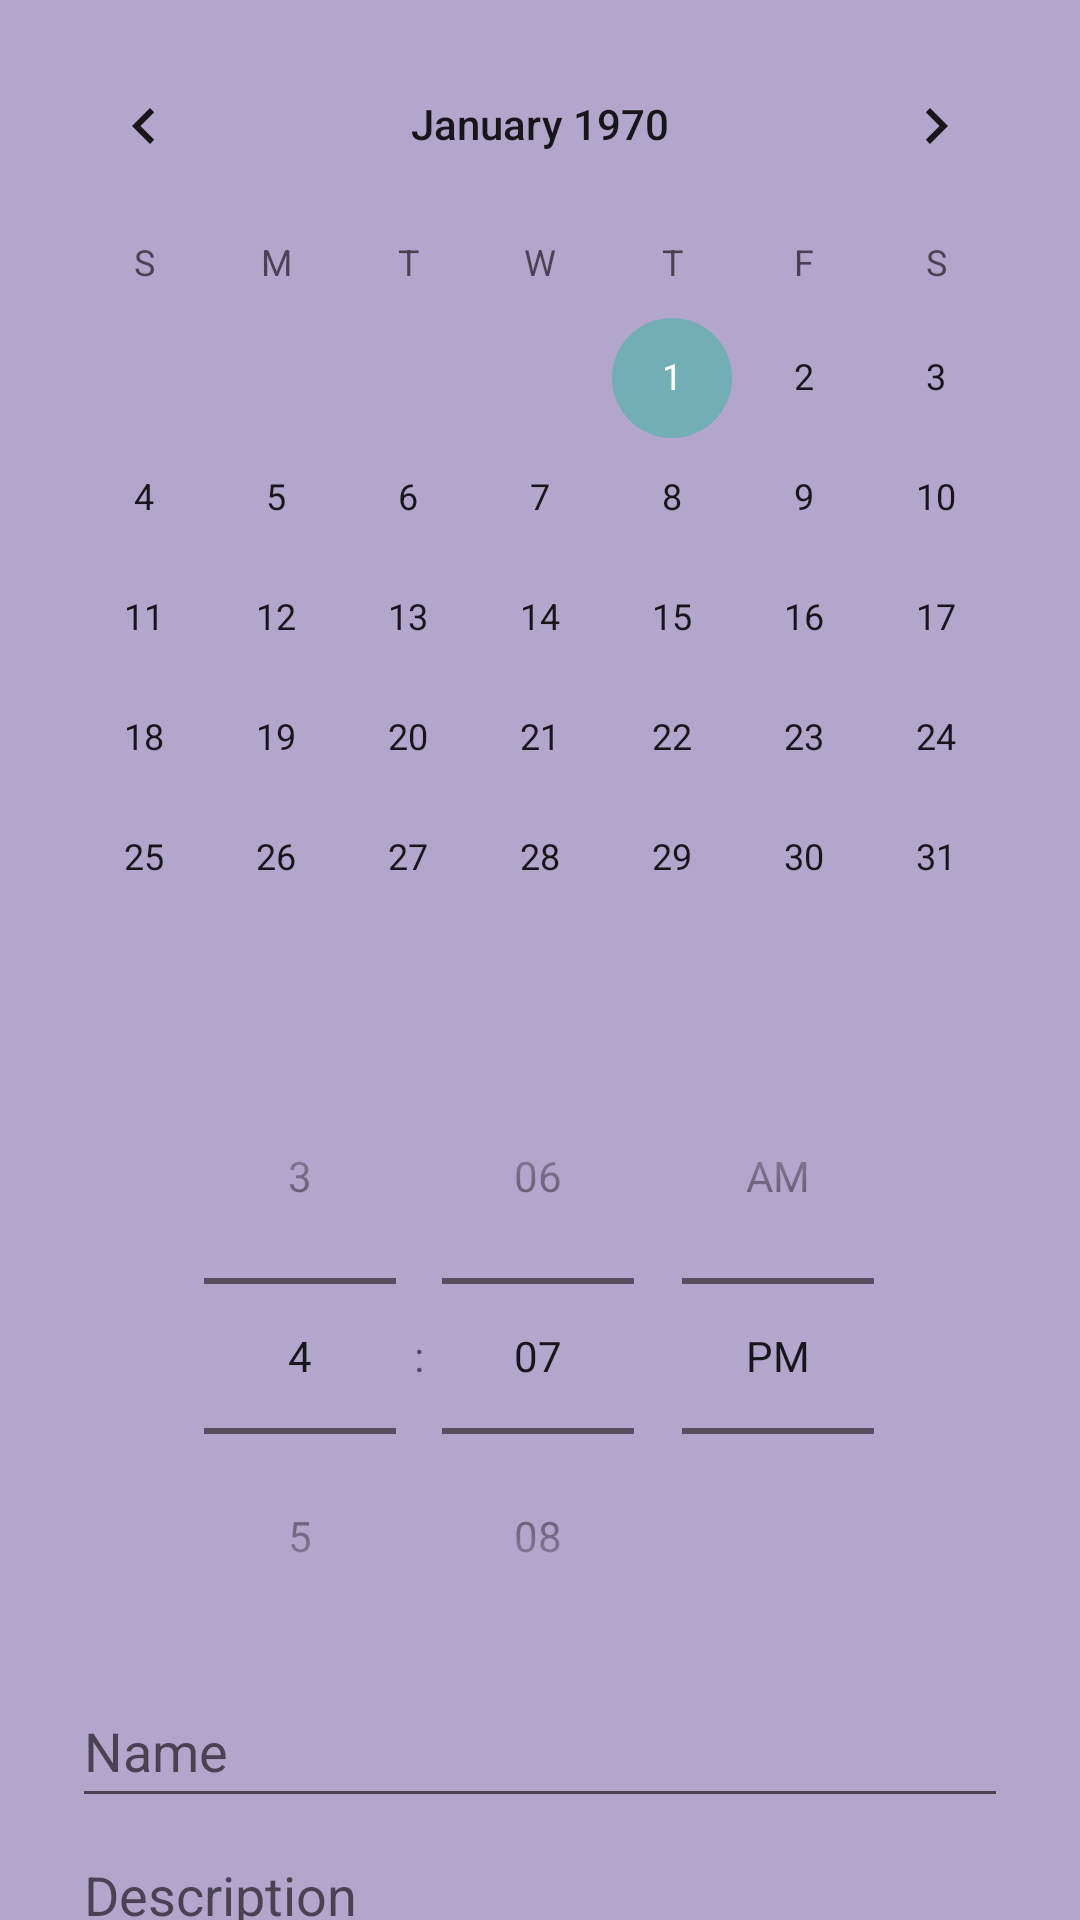

Here is an Android app screen rendered from its layout file. Give the layout XML and the strings, colors and styles it references.
<!-- AndroidManifest.xml: application theme Theme.DiaryMobileApp -->
<!-- res/layout/activity_add_to_do.xml -->
<?xml version="1.0" encoding="utf-8"?>
<androidx.constraintlayout.widget.ConstraintLayout xmlns:android="http://schemas.android.com/apk/res/android"
    xmlns:app="http://schemas.android.com/apk/res-auto"
    xmlns:tools="http://schemas.android.com/tools"
    android:layout_width="match_parent"
    android:layout_height="match_parent"
    android:background="@color/purple_500"
    tools:context=".ui.AddToDoActivity">

    <CalendarView
        android:id="@+id/calendarViewAddToDo"
        android:layout_width="wrap_content"
        android:layout_height="wrap_content"
        android:layout_marginStart="8dp"
        android:layout_marginTop="8dp"
        android:layout_marginEnd="8dp"
        app:layout_constraintEnd_toEndOf="parent"
        app:layout_constraintStart_toStartOf="parent"
        app:layout_constraintTop_toTopOf="parent" />

    <TimePicker
        android:id="@+id/timePickerAddToDo"
        style="@android:style/Widget.Material.Light.TimePicker"
        android:layout_width="wrap_content"
        android:layout_height="wrap_content"
        android:layout_marginStart="8dp"
        android:layout_marginEnd="8dp"
        android:timePickerMode="spinner"
        app:layout_constraintEnd_toEndOf="parent"
        app:layout_constraintHorizontal_bias="0.496"
        app:layout_constraintStart_toStartOf="parent"
        app:layout_constraintTop_toBottomOf="@+id/calendarViewAddToDo" />

    <EditText
        android:id="@+id/editTextTitleToDo"
        android:layout_width="0dp"
        android:layout_height="wrap_content"
        android:layout_marginStart="24dp"
        android:layout_marginEnd="24dp"
        android:ems="10"
        android:hint="Name"
        android:inputType="textPersonName"
        android:minHeight="48dp"
        app:layout_constraintEnd_toEndOf="parent"
        app:layout_constraintStart_toStartOf="parent"
        app:layout_constraintTop_toBottomOf="@+id/timePickerAddToDo" />

    <EditText
        android:id="@+id/editTextDescriptionToDo"
        android:layout_width="0dp"
        android:layout_height="wrap_content"
        android:layout_marginStart="24dp"
        android:layout_marginEnd="24dp"
        android:ems="10"
        android:hint="Description"
        android:inputType="textPersonName"
        android:minHeight="48dp"
        app:layout_constraintEnd_toEndOf="parent"
        app:layout_constraintHorizontal_bias="0.497"
        app:layout_constraintStart_toStartOf="parent"
        app:layout_constraintTop_toBottomOf="@+id/editTextTitleToDo" />

    <Button
        android:id="@+id/buttonAddToDo"
        android:layout_width="0dp"
        android:layout_height="wrap_content"
        android:layout_marginStart="8dp"
        android:layout_marginTop="8dp"
        android:layout_marginEnd="8dp"
        android:layout_marginBottom="8dp"
        android:onClick="onClickAdd"
        android:text="Add"
        app:layout_constraintBottom_toBottomOf="parent"
        app:layout_constraintEnd_toEndOf="parent"
        app:layout_constraintHorizontal_bias="0.498"
        app:layout_constraintStart_toStartOf="parent"
        app:layout_constraintTop_toBottomOf="@+id/editTextDescriptionToDo"
        app:layout_constraintVertical_bias="0.157" />

</androidx.constraintlayout.widget.ConstraintLayout>
<!-- resources referenced by this layout -->
<resources>
  <color name="purple_500">#B3A6CD</color>
  <style name="Theme.DiaryMobileApp" parent="Theme.MaterialComponents.DayNight.DarkActionBar">
          
          <item name="colorPrimary">#504560</item>
          <item name="colorPrimaryVariant">#4F4465</item>
          <item name="colorOnPrimary">#847A8F</item>
          
          <item name="colorSecondary">#72AEB3</item>
          <item name="colorSecondaryVariant">#60918F</item>
          <item name="colorOnSecondary">#262130</item>
          
          <item name="android:statusBarColor" tools:targetApi="l">?attr/colorPrimaryVariant</item>
          
      </style>
</resources>
